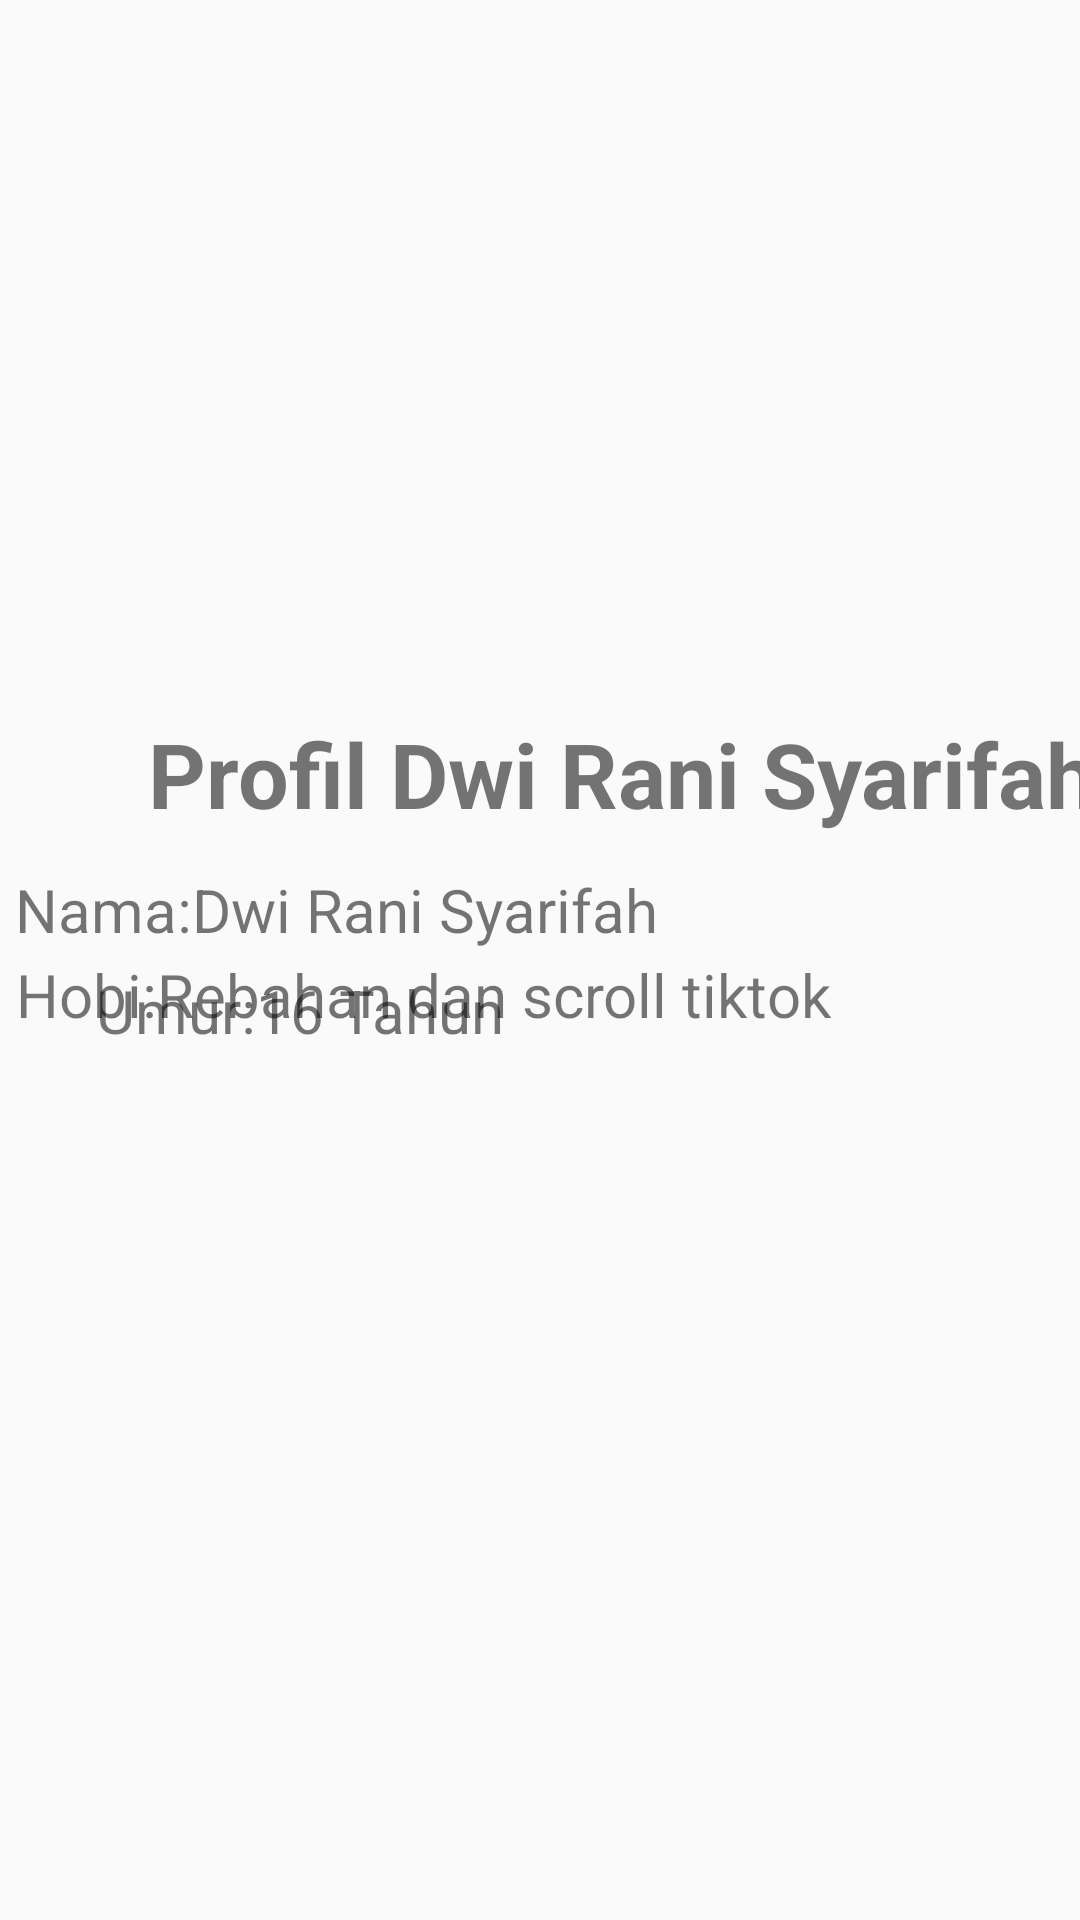

Android layout source for this screen:
<!-- AndroidManifest.xml: application theme Theme.Dwirani_Jobsheet12_new -->
<!-- res/layout/activity_main2.xml -->
<?xml version="1.0" encoding="utf-8"?>
<android.support.constraint.ConstraintLayout xmlns:android="http://schemas.android.com/apk/res/android"
    xmlns:app="http://schemas.android.com/apk/res-auto"
    xmlns:tools="http://schemas.android.com/tools"
    android:layout_width="match_parent"
    android:layout_height="match_parent"
    tools:context=".MainActivity2">

    <TextView
        android:id="@+id/textView"
        android:layout_width="350dp"
        android:layout_height="40dp"
        android:layout_marginStart="32dp"
        android:text="Profil Dwi Rani Syarifah"
        android:textAlignment="center"
        android:textSize="30dp"
        android:textStyle="bold"
        app:layout_constraintBottom_toBottomOf="parent"
        app:layout_constraintStart_toStartOf="parent"
        app:layout_constraintTop_toTopOf="parent"
        app:layout_constraintVertical_bias="0.396" />

    <TextView
        android:id="@+id/textView2"
        android:layout_width="350dp"
        android:layout_height="30dp"
        android:text="Nama:Dwi Rani Syarifah"
        android:textSize="20dp"
        app:layout_constraintBottom_toBottomOf="parent"
        app:layout_constraintEnd_toEndOf="parent"
        app:layout_constraintStart_toStartOf="parent"
        app:layout_constraintTop_toTopOf="parent"
        app:layout_constraintVertical_bias="0.475" />

    <TextView
        android:id="@+id/textView3"
        android:layout_width="350dp"
        android:layout_height="30dp"
        android:layout_marginStart="32dp"
        android:text="Umur:16 Tahun"
        android:textSize="20dp"
        app:layout_constraintBottom_toBottomOf="parent"
        app:layout_constraintStart_toStartOf="parent"
        app:layout_constraintTop_toTopOf="parent"
        app:layout_constraintVertical_bias="0.53" />

    <TextView
        android:id="@+id/textView4"
        android:layout_width="350dp"
        android:layout_height="30dp"
        android:layout_marginBottom="292dp"
        android:text="Hobi:Rebahan dan scroll tiktok"
        android:textSize="20dp"
        app:layout_constraintBottom_toBottomOf="parent"
        app:layout_constraintEnd_toEndOf="parent"
        app:layout_constraintHorizontal_bias="0.524"
        app:layout_constraintStart_toStartOf="parent" />
</android.support.constraint.ConstraintLayout>
<!-- resources referenced by this layout -->
<resources>
  <style name="Theme.Dwirani_Jobsheet12_new" parent="Theme.AppCompat.Light.DarkActionBar">
          
          <item name="colorPrimary">@color/purple_500</item>
          <item name="colorPrimaryDark">@color/purple_700</item>
          <item name="colorAccent">@color/teal_200</item>
          
      </style>
  <!-- not gathered from this repository: default colours our renderer supplied (Android Studio template values) -->
  <color name="purple_500">#FF6200EE</color>
  <color name="purple_700">#FF3700B3</color>
  <color name="teal_200">#FF03DAC5</color>
</resources>
